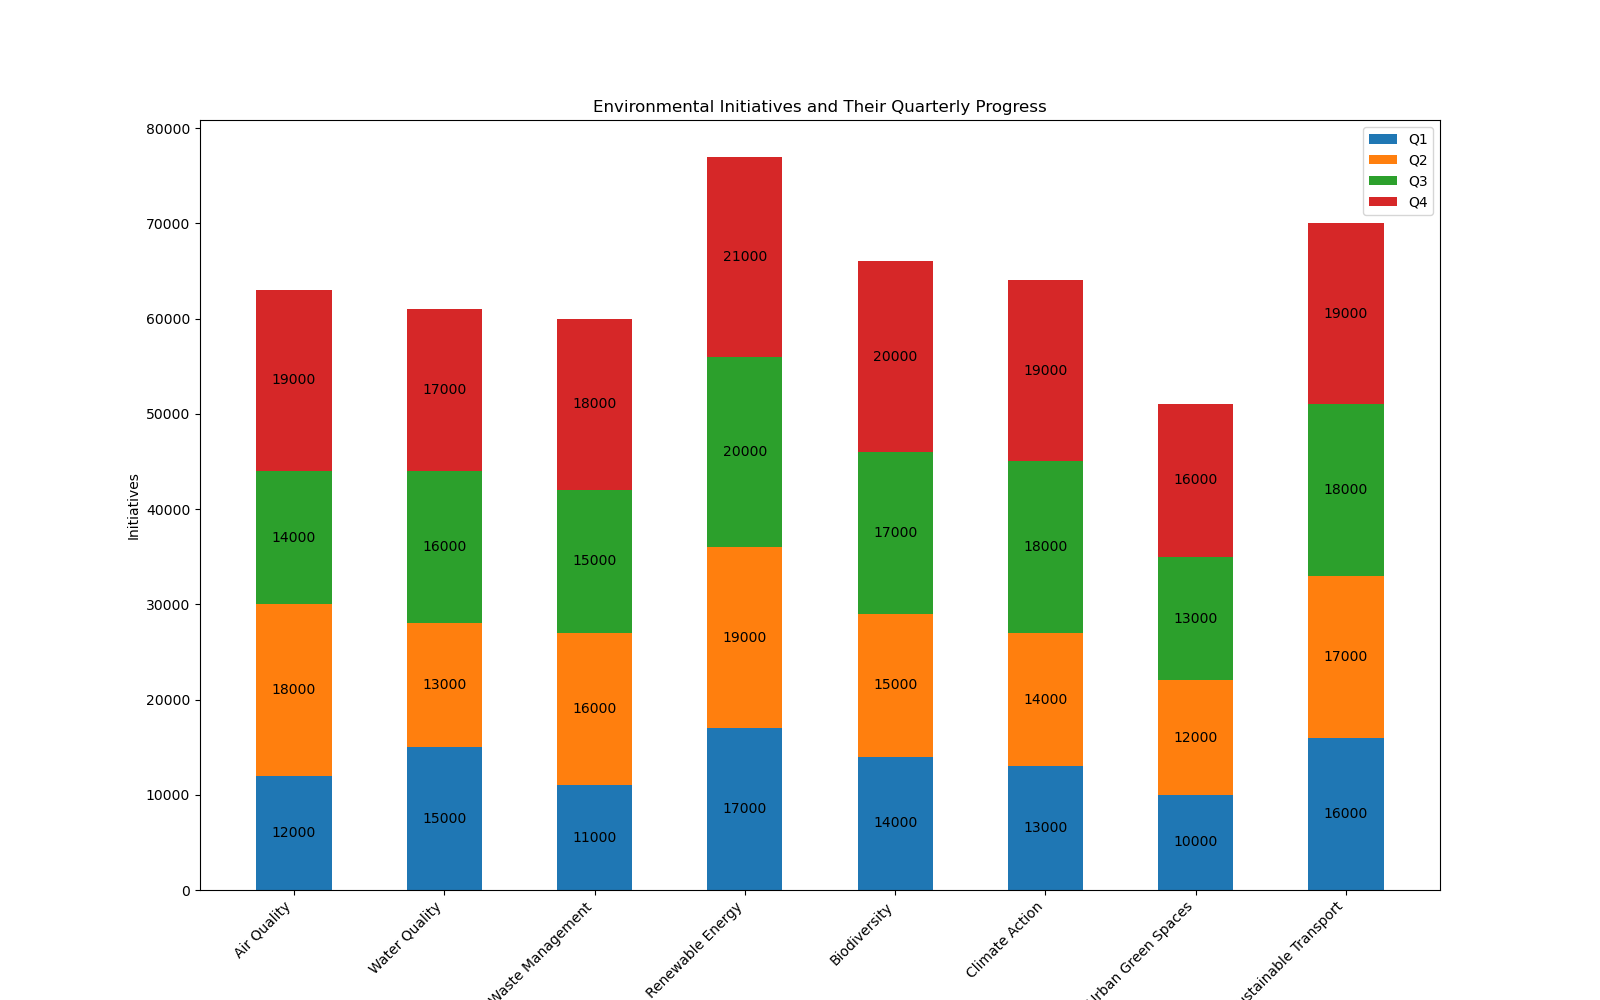

The table this chart was drawn from, first rows:
Topic, Q1, Q2, Q3, Q4
Air Quality, 12000, 18000, 14000, 19000
Water Quality, 15000, 13000, 16000, 17000
Waste Management, 11000, 16000, 15000, 18000
Renewable Energy, 17000, 19000, 20000, 21000
Biodiversity, 14000, 15000, 17000, 20000
Climate Action, 13000, 14000, 18000, 19000
Urban Green Spaces, 10000, 12000, 13000, 16000
Sustainable Transport, 16000, 17000, 18000, 19000
